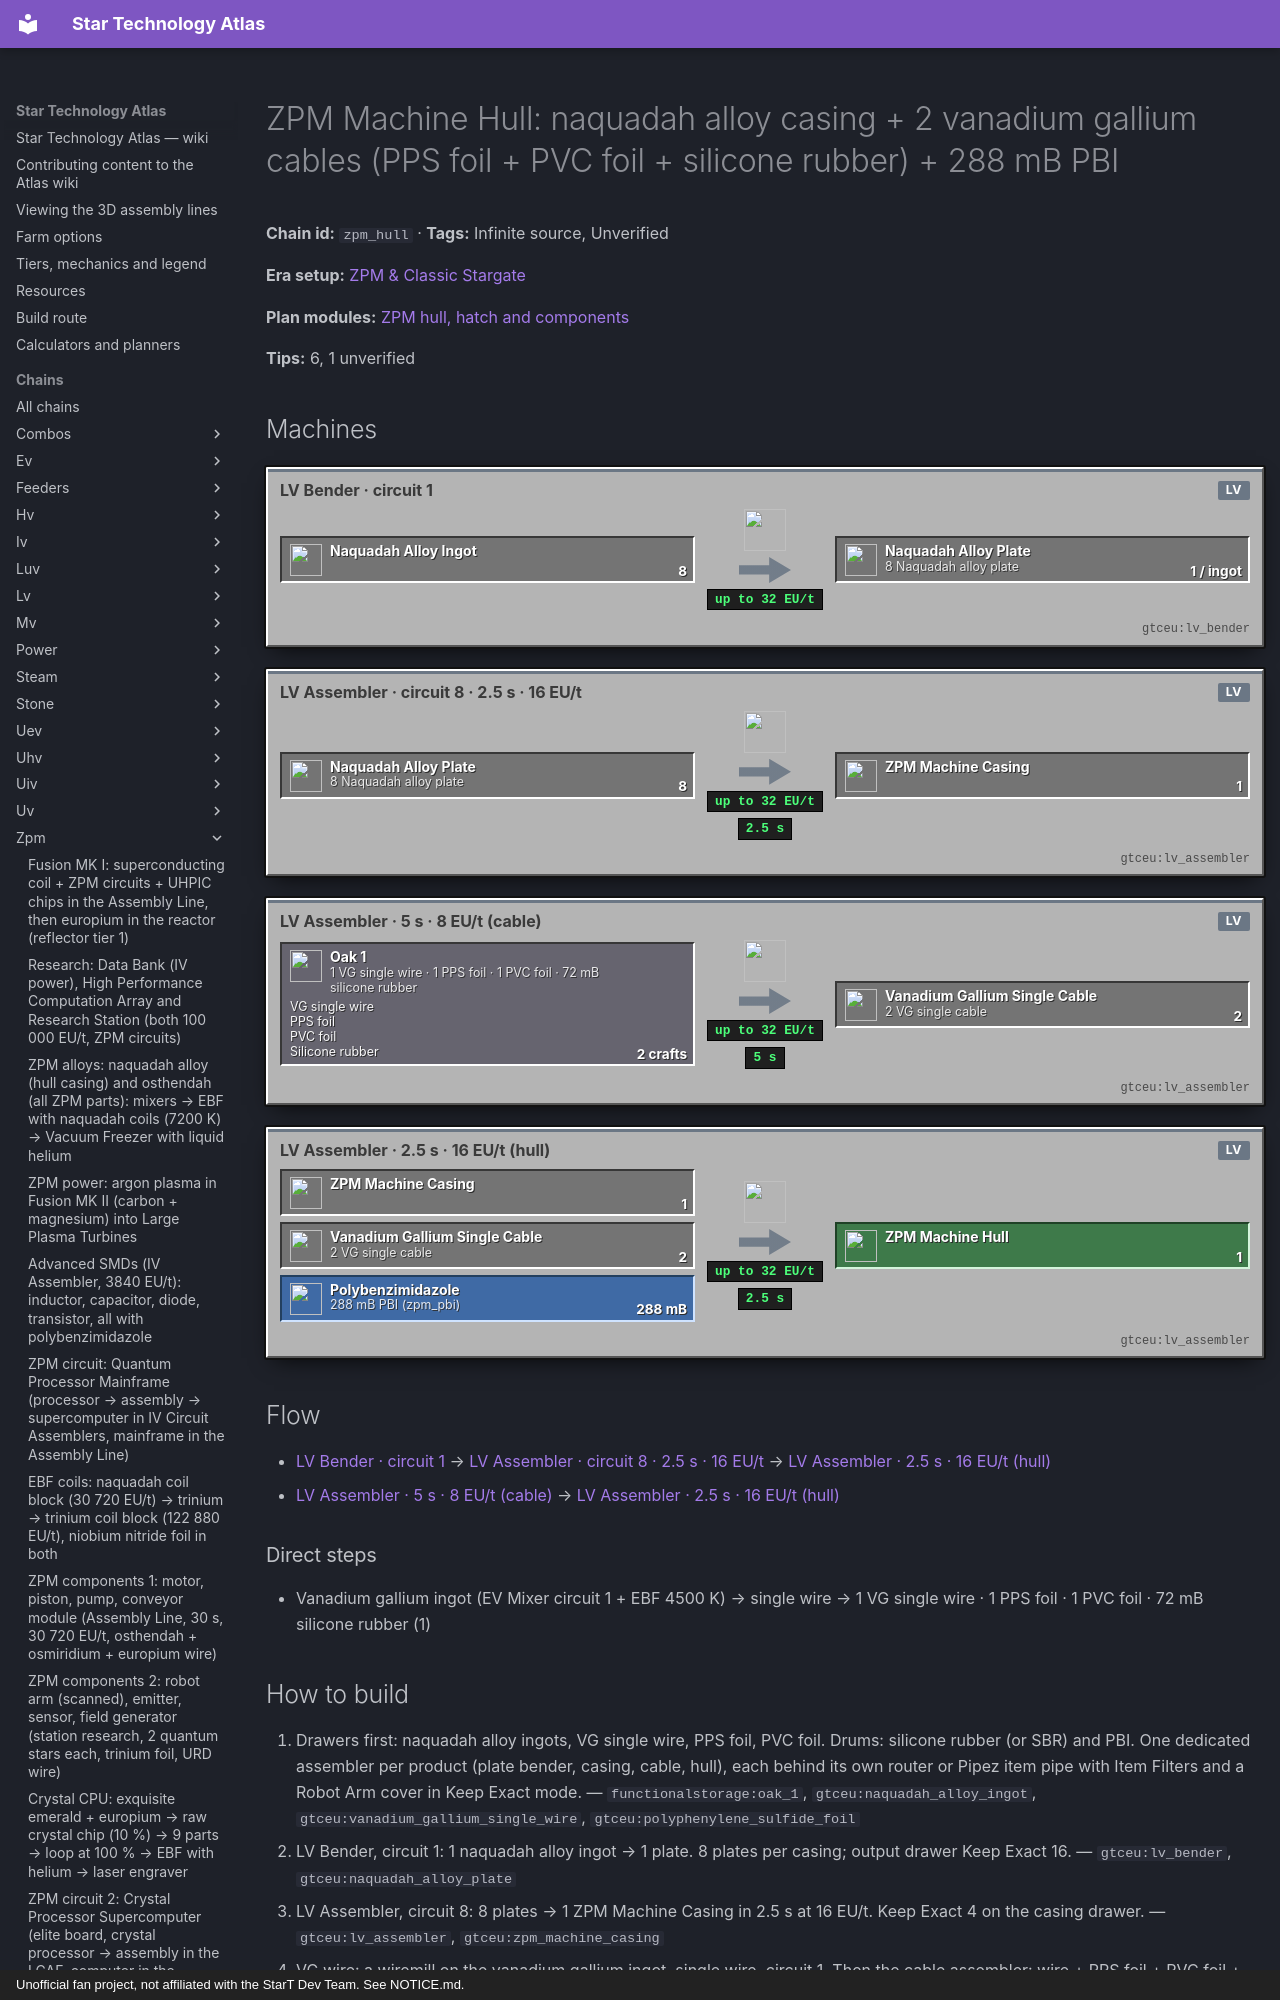

repository: BLGuyDev/StarT-Atlas · page: chains/zpm/zpm_hull/index.html · generator: mkdocs · copyright: Unofficial fan project, not affiliated with the StarT Dev Team. See NOTICE.md.

---
kind: chain
id: zpm_hull
order: 1430
data:
  t: |-
    ZPM Machine Hull: naquadah alloy casing + 2 vanadium gallium cables (PPS foil + PVC foil + silicone rubber) + 288 mB PBI
  inf: true
  "n":
    - [ig, Naquadah alloy ingot, i, "gtceu:naquadah_alloy_ingot"]
    - [be, "LV Bender · circuit 1", m, "gtceu:lv_bender"]
    - [pl, "8 Naquadah alloy plate", x, "gtceu:naquadah_alloy_plate"]
    - [a1, "LV Assembler · circuit 8 · 2.5 s · 16 EU/t", m, "gtceu:lv_assembler"]
    - [mc, ZPM Machine Casing, x, "gtceu:zpm_machine_casing"]
    - - vg
      - Vanadium gallium ingot (EV Mixer circuit 1 + EBF 4500 K) → single wire
      - x
      - gtceu:vanadium_gallium_single_wire
    - - cw
      - |-
        1 VG single wire · 1 PPS foil · 1 PVC foil · 72 mB silicone rubber
      - g
      - functionalstorage:oak_1
      - - [VG single wire, "gtceu:vanadium_gallium_single_wire"]
        - [PPS foil, "gtceu:polyphenylene_sulfide_foil"]
        - [PVC foil, "gtceu:polyvinyl_chloride_foil"]
        - [Silicone rubber, "gtceu:silicone_rubber_bucket"]
    - [a2, "LV Assembler · 5 s · 8 EU/t (cable)", m, "gtceu:lv_assembler"]
    - [cb, "2 VG single cable", x, "gtceu:vanadium_gallium_single_cable"]
    - [pb, "288 mB PBI (zpm_pbi)", f, "gtceu:polybenzimidazole_bucket"]
    - [a3, "LV Assembler · 2.5 s · 16 EU/t (hull)", m, "gtceu:lv_assembler"]
    - [hu, ZPM Machine Hull, o, "gtceu:zpm_machine_hull"]
  e:
    - [ig, be, "8"]
    - [be, pl, "1 / ingot"]
    - [pl, a1, "8"]
    - [a1, mc, "1 / 2.5 s"]
    - [vg, cw, "1"]
    - [cw, a2, "2 crafts"]
    - [a2, cb, "2 / 5 s"]
    - [mc, a3, "1"]
    - [cb, a3, "2"]
    - [pb, a3, "288 mB"]
    - [a3, hu, "1 / 2.5 s"]
  tips:
    - |-
      Recipes. Casing: 8 naquadah alloy plates, assembler, circuit 8, 50 ticks at 16 EU/t (MachineRecipeLoader casing_zpm; crafting-table version 8 plates around a wrench). Hull: the PACK replaces the GT hull for LuV, ZPM and UV (kjs additions/machines_and_parts/tiered_machines/singleblocks.js, luvUVMachines): casing + 2 tier single cables + 288 mB of the tier plastic, assembler 50 ticks at 16 EU/t, and a crafting-table alternative (middle row: PBI plate, naquadah alloy plate, PBI plate; bottom row: cable, casing, cable). For ZPM: casing + 2 vanadium gallium single cables + 288 mB polybenzimidazole. Vanilla GT (hull_zpm) is the same with PBI as well; the LuV hull is the one that differs (see zpm_pbi).
    - |-
      Cable (WireRecipeHandler): vanadium gallium is a ZPM-rated cable (V[ZPM]), so like the LuV cable it needs, in the assembler at 100 ticks and 8 EU/t: 1 single wire + 1 polyphenylene sulfide foil + 1 PVC foil + 72 mB silicone rubber (or 36 mB styrene butadiene rubber). Two cables per hull. The ZPM energy hatch uses 4 more VG single cables (energy_hatch_zpm) and the pack’s ZPM 4A hatch 2 VG quadruple wires. Vanadium gallium dust (MixerRecipes): 3 vanadium + 1 gallium dust → 4 dust, circuit 1, 400 ticks at 1920 EU/t (EV Mixer); EBF 4500 K (RTM coils), 1920 EU/t, 1200 ticks (60 s), freezer VA[HV]. Vanadium and gallium sources: Unverified (check EMI).
    - |-
      The pack also keeps the plastic in tier_data.js: ZPM plastic = polybenzimidazole, cable = vanadium gallium, tier material naquadah alloy, glass = fusion glass. Hull cost: 8 naquadah alloy ingots (4 naquadah dust, 2 osmiridium, 2 trinium dust), 2 VG wire (about 1 ingot), 2 PPS and 2 PVC foils, 144 mB silicone, 288 mB PBI. The hull is the starting item for every ZPM machine and hatch, so the cost per hull is mostly trinium and naquadah.
    - |-
      What the hull unlocks in this guide: ZPM energy hatch (zpm_hatches), ZPM input/output buses, ZPM assembler and other ZPM machines, the research parts (zpm_research), the fusion casings (zpm_fusion), the rotor holder. 4A and 16A hatches use the transformers: the pack’s ZPM transformer = ZPM hull + 1 yttrium barium cuprate cable + 4 vanadium gallium cables + 2 UHPIC chips (transformers.js).
    - |-
      Sub-steps people skip: (1) bender plates on circuit 1, casing on circuit 8; (2) PPS foil is mandatory for the cable: keep its drawer even though you made it for the LuV cables; (3) the cable is a 100 tick recipe, make 4 at a time with Keep Exact 4; (4) keep 3 casings spare, the ZPM fusion casings need hulls too; (5) PBI hull recipe bypasses PTFE entirely.
    - "Unverified: the exact vanadium and gallium sources."
  b:
    - ["gtceu:lv_assembler", 3]
    - ["gtceu:lv_bender", 1]
    - ["gtceu:lv_wiremill", 1]
    - ["functionalstorage:oak_1", 10]
    - ["modularrouters:modular_router", 6]
    - ["gtceu:lv_robot_arm", 6]
    - ["gtceu:item_filter", 6]
    - ["pipez:item_pipe", 16]
    - ["pipez:fluid_pipe", 3]
    - ["gtceu:steel_drum", 2]
  how:
    - i:
        - functionalstorage:oak_1
        - gtceu:naquadah_alloy_ingot
        - gtceu:vanadium_gallium_single_wire
        - gtceu:polyphenylene_sulfide_foil
      t: |-
        Drawers first: naquadah alloy ingots, VG single wire, PPS foil, PVC foil. Drums: silicone rubber (or SBR) and PBI. One dedicated assembler per product (plate bender, casing, cable, hull), each behind its own router or Pipez item pipe with Item Filters and a Robot Arm cover in Keep Exact mode.
    - i: ["gtceu:lv_bender", "gtceu:naquadah_alloy_plate"]
      t: |-
        LV Bender, circuit 1: 1 naquadah alloy ingot → 1 plate. 8 plates per casing; output drawer Keep Exact 16.
    - i: ["gtceu:lv_assembler", "gtceu:zpm_machine_casing"]
      t: |-
        LV Assembler, circuit 8: 8 plates → 1 ZPM Machine Casing in 2.5 s at 16 EU/t. Keep Exact 4 on the casing drawer.
    - i: ["gtceu:lv_wiremill", "gtceu:vanadium_gallium_single_wire"]
      t: |-
        VG wire: a wiremill on the vanadium gallium ingot, single wire, circuit 1. Then the cable assembler: wire + PPS foil + PVC foil + 72 mB silicone rubber → 1 VG single cable in 5 s at 8 EU/t. Two per hull.
    - i: ["gtceu:lv_assembler", "gtceu:polybenzimidazole_bucket", "gtceu:zpm_machine_hull"]
      t: |-
        Hull assembler: casing + 2 VG cables + 288 mB PBI → ZPM Machine Hull in 2.5 s at 16 EU/t. PBI by a Pipez fluid pipe from its drum, casing and cables by one router each.
    - i: ["functionalstorage:oak_1", "gtceu:zpm_machine_hull"]
      t: Output drawer Keep Exact 8. Hulls are what every ZPM hatch, bus, component machine and fusion casing starts from.
---
# ZPM Machine Hull: naquadah alloy casing + 2 vanadium gallium cables (PPS foil + PVC foil + silicone rubber) + 288 mB PBI

<!-- Generated from the front matter by tools/refresh_body.js. Edit the front matter, not this text. -->

**Chain id:** `zpm_hull` · **Tags:** Infinite source, Unverified

**Era setup:** [ZPM &amp; Classic Stargate](../../eras/zpm.md)

**Plan modules:** [ZPM hull, hatch and components](../../plan/p12.md#zpmmach)

**Tips:** 6, 1 unverified
